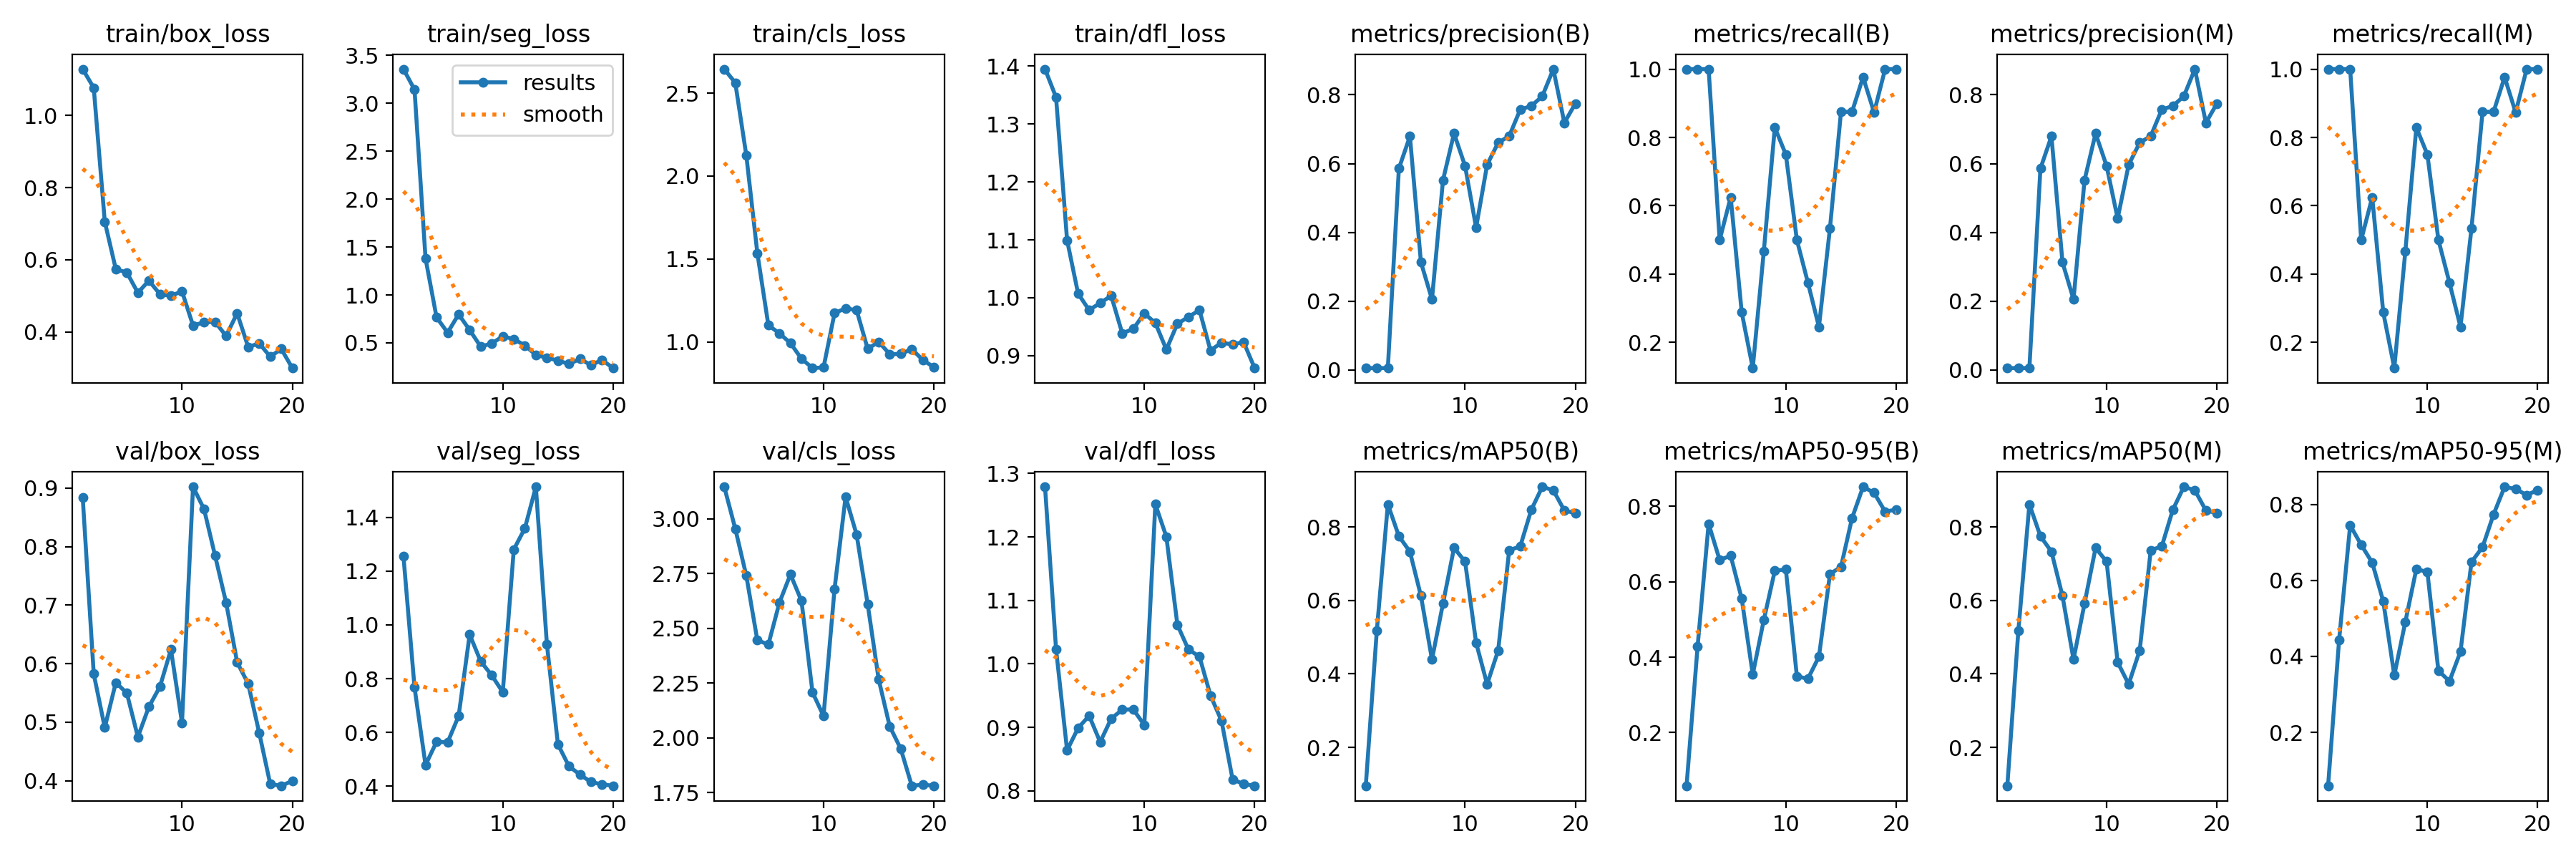

Data behind this chart, as committed beside it:
epoch, train/box_loss, train/seg_loss, train/cls_loss, train/dfl_loss, metrics/precision(B), metrics/recall(B), metrics/mAP50(B), metrics/mAP50-95(B), metrics/precision(M), metrics/recall(M), metrics/mAP50(M), metrics/mAP50-95(M), val/box_loss, val/seg_loss, val/cls_loss, val/dfl_loss, lr/pg0, lr/pg1, lr/pg2
1, 1.128, 3.357, 2.644, 1.394, 0.00533, 1, 0.09562, 0.05902, 0.00533, 1, 0.09562, 0.05959, 0.8837, 1.254, 3.146, 1.279, 6e-05, 6e-05, 6e-05
2, 1.076, 3.143, 2.562, 1.346, 0.00533, 1, 0.5179, 0.4284, 0.00533, 1, 0.5179, 0.4442, 0.5825, 0.7678, 2.954, 1.023, 0.0001331, 0.0001331, 0.0001331
3, 0.7056, 1.38, 2.125, 1.099, 0.00533, 1, 0.8616, 0.7539, 0.00533, 1, 0.8616, 0.7452, 0.4908, 0.4788, 2.74, 0.864, 0.0001982, 0.0001982, 0.0001982
4, 0.574, 0.7659, 1.536, 1.007, 0.5856, 0.5, 0.775, 0.6581, 0.5856, 0.5, 0.775, 0.6937, 0.5677, 0.5654, 2.445, 0.899, 0.0002555, 0.0002555, 0.0002555
5, 0.5647, 0.6071, 1.1, 0.9788, 0.6793, 0.625, 0.7327, 0.6693, 0.6793, 0.625, 0.7327, 0.6469, 0.5498, 0.5629, 2.426, 0.9183, 0.0003048, 0.0003048, 0.0003048
6, 0.5087, 0.798, 1.052, 0.9911, 0.3128, 0.2879, 0.6123, 0.5552, 0.3128, 0.2879, 0.6123, 0.5451, 0.4748, 0.6614, 2.617, 0.8769, 0.0003461, 0.0003461, 0.0003461
7, 0.5422, 0.6337, 0.9928, 1.003, 0.2051, 0.125, 0.4393, 0.3543, 0.2051, 0.125, 0.4393, 0.3503, 0.5264, 0.9642, 2.746, 0.9139, 0.0003796, 0.0003796, 0.0003796
8, 0.5046, 0.4609, 0.8989, 0.9387, 0.552, 0.466, 0.5919, 0.4985, 0.552, 0.466, 0.5919, 0.4907, 0.5607, 0.8642, 2.626, 0.9279, 0.0004052, 0.0004052, 0.0004052
9, 0.5001, 0.494, 0.8426, 0.9463, 0.6878, 0.8291, 0.743, 0.6294, 0.6878, 0.8291, 0.743, 0.6301, 0.6242, 0.8126, 2.208, 0.9284, 0.0004228, 0.0004228, 0.0004228
10, 0.5127, 0.5679, 0.8462, 0.973, 0.5931, 0.75, 0.7058, 0.633, 0.5931, 0.75, 0.7058, 0.6221, 0.499, 0.7499, 2.1, 0.9038, 0.0004325, 0.0004325, 0.0004325
11, 0.418, 0.5406, 1.174, 0.9566, 0.4139, 0.5, 0.4849, 0.3494, 0.4404, 0.5, 0.4316, 0.3624, 0.9021, 1.281, 2.68, 1.251, 0.0004343, 0.0004343, 0.0004343
12, 0.4269, 0.4727, 1.202, 0.9108, 0.5966, 0.375, 0.3719, 0.3428, 0.5966, 0.375, 0.3722, 0.3347, 0.8639, 1.359, 3.1, 1.2, 0.0004282, 0.0004282, 0.0004282
13, 0.4279, 0.3748, 1.191, 0.9553, 0.6609, 0.2456, 0.4639, 0.4014, 0.6609, 0.2456, 0.4638, 0.4123, 0.7843, 1.514, 2.927, 1.062, 0.0004141, 0.0004141, 0.0004141
14, 0.389, 0.3454, 0.9588, 0.9669, 0.6798, 0.5346, 0.7368, 0.6207, 0.6798, 0.5346, 0.7368, 0.6487, 0.7041, 0.9287, 2.611, 1.023, 0.0003922, 0.0003922, 0.0003922
15, 0.4519, 0.3155, 1, 0.9788, 0.757, 0.875, 0.747, 0.6398, 0.757, 0.875, 0.747, 0.6877, 0.6023, 0.5557, 2.266, 1.012, 0.0003623, 0.0003623, 0.0003623
16, 0.3585, 0.2797, 0.9265, 0.9092, 0.7674, 0.875, 0.8466, 0.769, 0.7674, 0.875, 0.8466, 0.7738, 0.5658, 0.4743, 2.053, 0.9503, 0.0003244, 0.0003244, 0.0003244
17, 0.3684, 0.3319, 0.9275, 0.9226, 0.7958, 0.9766, 0.9093, 0.8521, 0.7958, 0.9766, 0.9093, 0.8464, 0.4819, 0.443, 1.95, 0.9103, 0.0002787, 0.0002787, 0.0002787
18, 0.3316, 0.2683, 0.9571, 0.9195, 0.8747, 0.8731, 0.8998, 0.8361, 0.8747, 0.8731, 0.8998, 0.8405, 0.3944, 0.4156, 1.782, 0.8185, 0.0002251, 0.0002251, 0.0002251
19, 0.353, 0.3217, 0.8913, 0.9237, 0.7187, 1, 0.8448, 0.7863, 0.7187, 1, 0.8448, 0.8248, 0.3915, 0.4068, 1.786, 0.8107, 0.0001635, 0.0001635, 0.0001635
20, 0.3, 0.2372, 0.8479, 0.8788, 0.7747, 1, 0.8377, 0.7915, 0.7747, 1, 0.8377, 0.8377, 0.3997, 0.4016, 1.782, 0.8081, 9.401e-05, 9.401e-05, 9.401e-05
